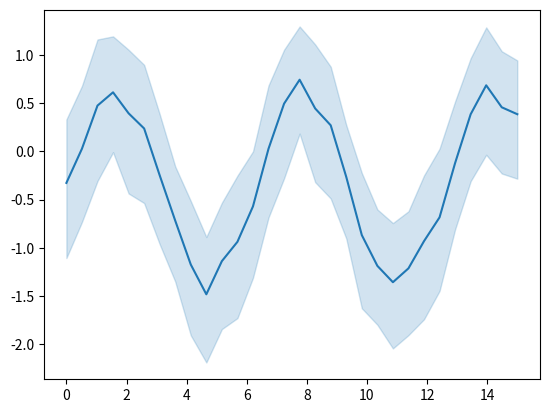

Generate this figure with matplotlib:
%matplotlib inline

# [redacted]
# License: BSD 3 clause

from __future__ import division, absolute_import, print_function


import numpy as np
import matplotlib.pyplot as plt
import seaborn as sns

# Enforce the use of default set style

# Create a noisy periodic dataset
y_array = np.array([])
x_array = np.array([])
rs = np.random.RandomState(8)
for _ in range(15):
    x = np.linspace(0, 30 / 2, 30)
    y = np.sin(x) + rs.normal(0, 1.5) + rs.normal(0, .3, 30)
    y_array = np.append(y_array, y)
    x_array = np.append(x_array, x)

# Plot the average over replicates with confidence interval
sns.lineplot(y=y_array, x=x_array)
# to avoid text output
plt.show()